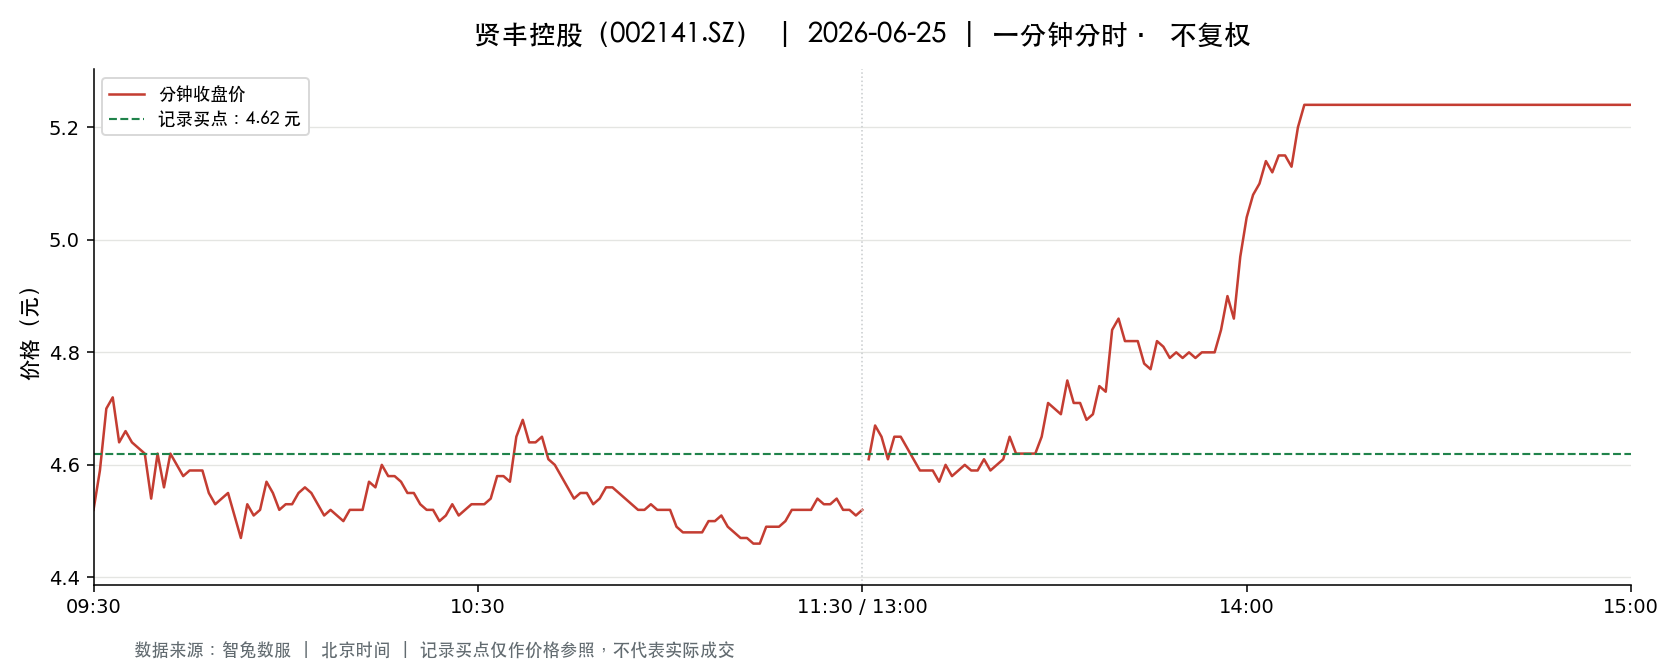

Source data for this figure (header and first rows):
t, o, h, l, c, v, a, pc, sf
2026-06-25 09:30:00, 4.52, 4.52, 4.52, 4.52, 24270, 10970040, 4.76, 0.0
2026-06-25 09:31:00, 4.57, 4.64, 4.51, 4.59, 59160, 27049389, 4.52, 0.0
2026-06-25 09:32:00, 4.6, 4.72, 4.6, 4.7, 45205, 20946033, 4.59, 0.0
2026-06-25 09:33:00, 4.69, 4.75, 4.63, 4.72, 28285, 13298378, 4.7, 0.0
2026-06-25 09:34:00, 4.72, 4.72, 4.64, 4.64, 18531, 8690556, 4.72, 0.0
2026-06-25 09:35:00, 4.62, 4.67, 4.6, 4.66, 17990, 8334683, 4.64, 0.0
2026-06-25 09:36:00, 4.66, 4.66, 4.62, 4.64, 17287, 8013081, 4.66, 0.0
2026-06-25 09:37:00, 4.67, 4.68, 4.63, 4.63, 11127, 5192388, 4.64, 0.0
2026-06-25 09:38:00, 4.63, 4.68, 4.62, 4.62, 13441, 6253682, 4.63, 0.0
2026-06-25 09:39:00, 4.61, 4.61, 4.53, 4.54, 24690, 11284428, 4.62, 0.0
2026-06-25 09:40:00, 4.54, 4.62, 4.54, 4.62, 13885, 6363201, 4.54, 0.0
2026-06-25 09:41:00, 4.62, 4.62, 4.56, 4.56, 12562, 5759442, 4.62, 0.0
2026-06-25 09:42:00, 4.57, 4.62, 4.56, 4.62, 13618, 6250927, 4.56, 0.0
2026-06-25 09:43:00, 4.61, 4.62, 4.6, 4.6, 7851, 3619441, 4.62, 0.0
2026-06-25 09:44:00, 4.61, 4.61, 4.58, 4.58, 9316, 4276946, 4.6, 0.0
2026-06-25 09:45:00, 4.59, 4.6, 4.58, 4.59, 8772, 4024093, 4.58, 0.0
2026-06-25 09:46:00, 4.59, 4.6, 4.58, 4.59, 10737, 4930709, 4.59, 0.0
2026-06-25 09:47:00, 4.59, 4.6, 4.58, 4.59, 9471, 4344462, 4.59, 0.0
2026-06-25 09:48:00, 4.59, 4.59, 4.55, 4.55, 15388, 7036820, 4.59, 0.0
2026-06-25 09:49:00, 4.55, 4.55, 4.53, 4.53, 17337, 7881986, 4.55, 0.0
2026-06-25 09:50:00, 4.53, 4.54, 4.53, 4.54, 14982, 6787009, 4.53, 0.0
2026-06-25 09:51:00, 4.54, 4.56, 4.54, 4.55, 13776, 6264791, 4.54, 0.0
2026-06-25 09:52:00, 4.53, 4.53, 4.5, 4.51, 31616, 14284623, 4.55, 0.0
2026-06-25 09:53:00, 4.5, 4.51, 4.47, 4.47, 23180, 10415907, 4.51, 0.0
2026-06-25 09:54:00, 4.47, 4.53, 4.46, 4.53, 19875, 8911589, 4.47, 0.0
2026-06-25 09:55:00, 4.53, 4.53, 4.5, 4.51, 8638, 3894667, 4.53, 0.0
2026-06-25 09:56:00, 4.52, 4.52, 4.49, 4.52, 8230, 3709768, 4.51, 0.0
2026-06-25 09:57:00, 4.52, 4.57, 4.51, 4.57, 6963, 3155839, 4.52, 0.0
2026-06-25 09:58:00, 4.57, 4.57, 4.55, 4.55, 8974, 4089791, 4.57, 0.0
2026-06-25 09:59:00, 4.55, 4.55, 4.52, 4.52, 5948, 2695038, 4.55, 0.0
2026-06-25 10:00:00, 4.52, 4.54, 4.51, 4.53, 4140, 1871392, 4.52, 0.0
2026-06-25 10:01:00, 4.52, 4.55, 4.51, 4.53, 5272, 2384567, 4.53, 0.0
2026-06-25 10:02:00, 4.53, 4.55, 4.53, 4.55, 4374, 1984291, 4.53, 0.0
2026-06-25 10:03:00, 4.55, 4.56, 4.54, 4.56, 4359, 1982026, 4.55, 0.0
2026-06-25 10:04:00, 4.55, 4.56, 4.54, 4.55, 3893, 1771525, 4.56, 0.0
2026-06-25 10:05:00, 4.54, 4.55, 4.53, 4.53, 11575, 5249825, 4.55, 0.0
2026-06-25 10:06:00, 4.53, 4.54, 4.5, 4.51, 12262, 5536937, 4.53, 0.0
2026-06-25 10:07:00, 4.5, 4.52, 4.5, 4.52, 7982, 3599387, 4.51, 0.0
2026-06-25 10:08:00, 4.52, 4.52, 4.5, 4.51, 4937, 2225255, 4.52, 0.0
2026-06-25 10:09:00, 4.5, 4.51, 4.5, 4.5, 7220, 3249163, 4.51, 0.0
2026-06-25 10:10:00, 4.49, 4.52, 4.49, 4.52, 7652, 3449535, 4.5, 0.0
2026-06-25 10:11:00, 4.53, 4.53, 4.52, 4.52, 2831, 1281040, 4.52, 0.0
2026-06-25 10:12:00, 4.52, 4.53, 4.52, 4.52, 7220, 3257666, 4.52, 0.0
2026-06-25 10:13:00, 4.52, 4.57, 4.52, 4.57, 9304, 4229679, 4.52, 0.0
2026-06-25 10:14:00, 4.58, 4.59, 4.56, 4.56, 6139, 2812088, 4.57, 0.0
2026-06-25 10:15:00, 4.57, 4.62, 4.57, 4.6, 14303, 6571701, 4.56, 0.0
2026-06-25 10:16:00, 4.6, 4.6, 4.55, 4.58, 11404, 5205753, 4.6, 0.0
2026-06-25 10:17:00, 4.58, 4.6, 4.58, 4.58, 7018, 3218065, 4.58, 0.0
2026-06-25 10:18:00, 4.57, 4.59, 4.57, 4.57, 3942, 1803074, 4.58, 0.0
2026-06-25 10:19:00, 4.56, 4.56, 4.54, 4.55, 10002, 4544158, 4.57, 0.0
2026-06-25 10:20:00, 4.55, 4.56, 4.53, 4.55, 4626, 2101681, 4.55, 0.0
2026-06-25 10:21:00, 4.55, 4.55, 4.52, 4.53, 7067, 3202963, 4.55, 0.0
2026-06-25 10:22:00, 4.53, 4.53, 4.5, 4.52, 8368, 3778238, 4.53, 0.0
2026-06-25 10:23:00, 4.51, 4.52, 4.51, 4.52, 4010, 1809123, 4.52, 0.0
2026-06-25 10:24:00, 4.52, 4.52, 4.5, 4.5, 12029, 5415611, 4.52, 0.0
2026-06-25 10:25:00, 4.51, 4.51, 4.49, 4.51, 7464, 3358244, 4.5, 0.0
2026-06-25 10:26:00, 4.51, 4.54, 4.5, 4.53, 5181, 2338550, 4.51, 0.0
2026-06-25 10:27:00, 4.53, 4.53, 4.51, 4.51, 4191, 1893704, 4.53, 0.0
2026-06-25 10:28:00, 4.52, 4.52, 4.51, 4.52, 1866, 842812, 4.51, 0.0
2026-06-25 10:29:00, 4.51, 4.53, 4.51, 4.53, 2339, 1056720, 4.52, 0.0
... 181 more rows
